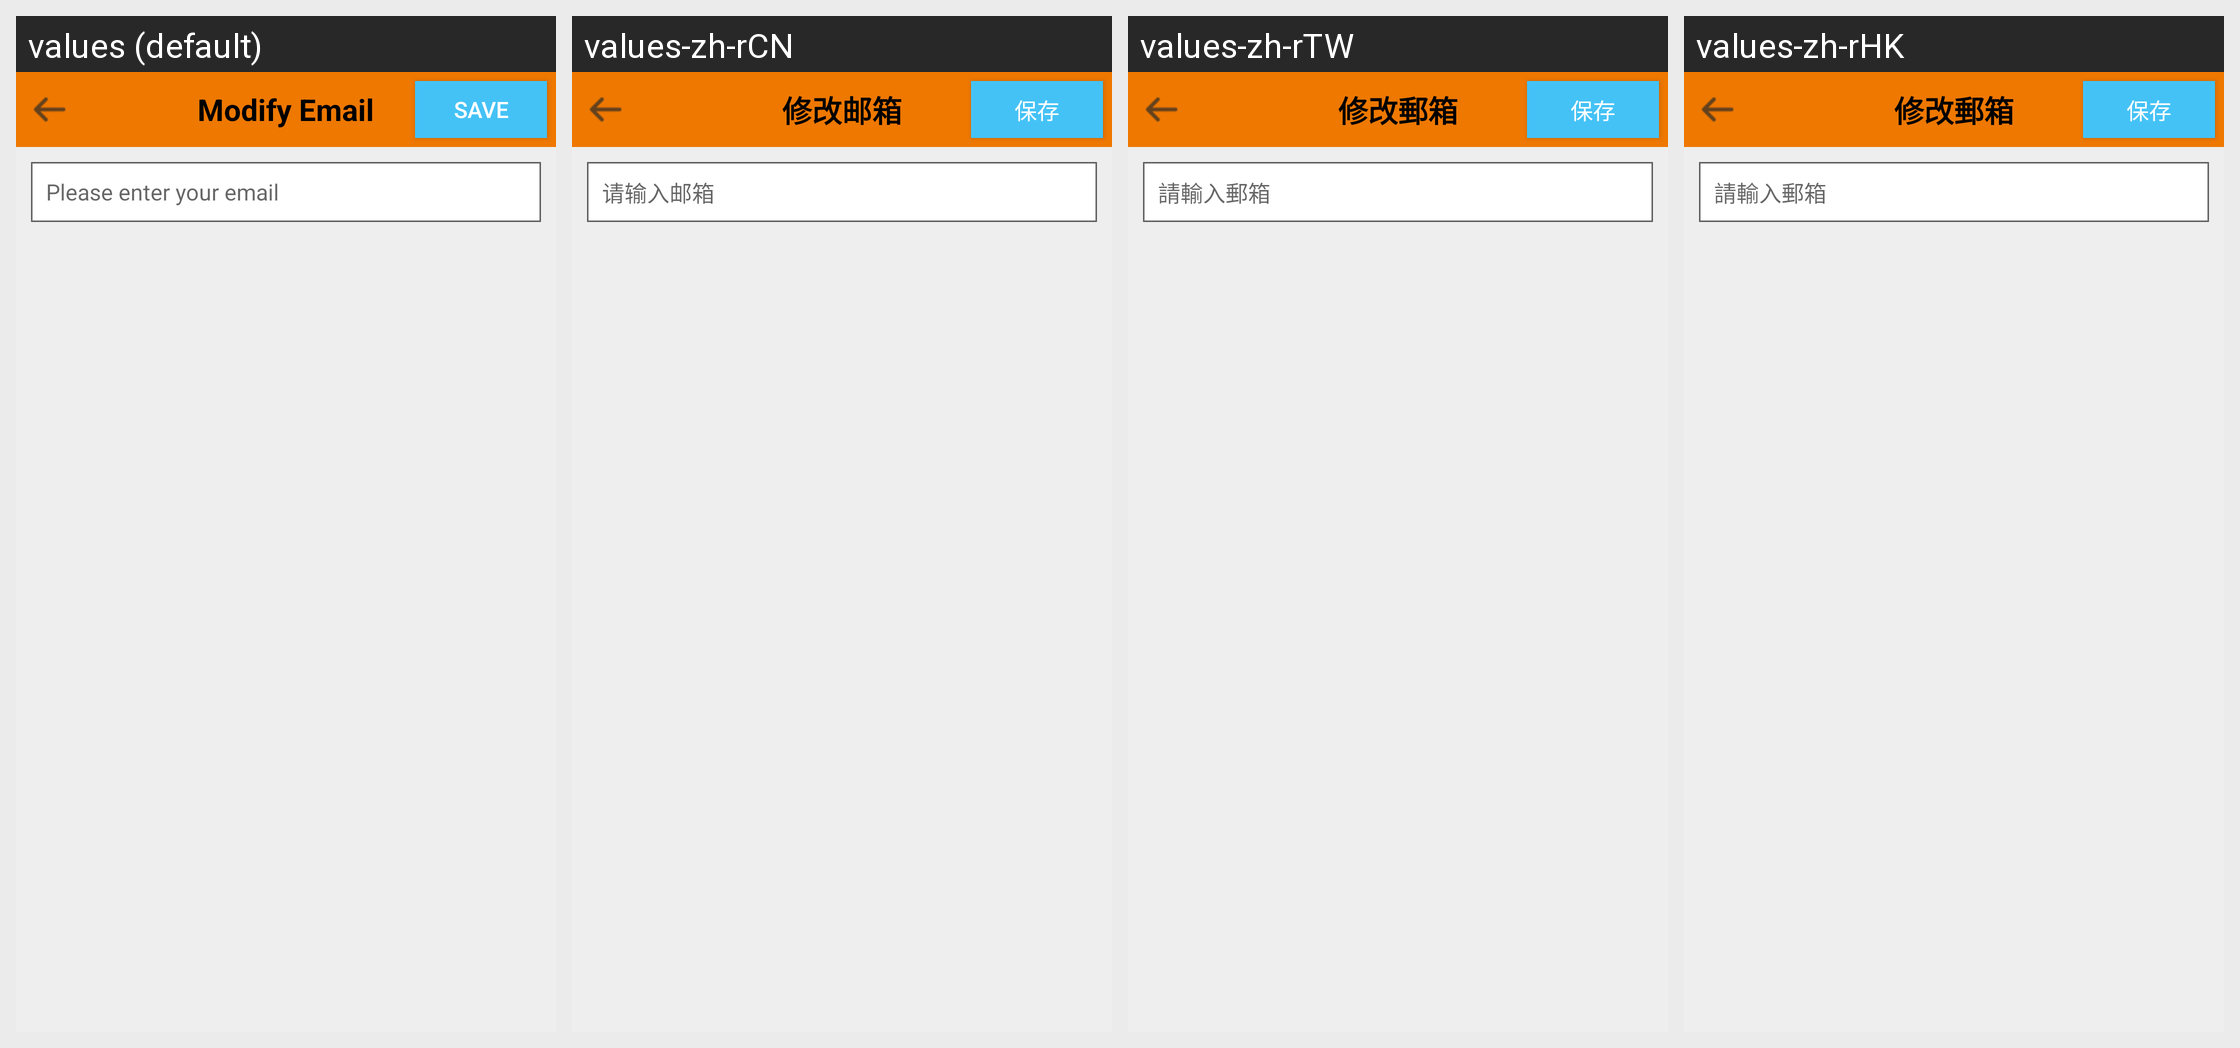

Strings drawn on this Android screen and how each of the app's shown locales translates them:
Android screen res/layout/modify_npc_bound_email.xml rendered under 4 locales, left to right: values (default), values-zh-rCN, values-zh-rTW, values-zh-rHK. Device: Nexus 5 (rendered at 1080×1920; each locale shown at half size, 540×960, under a caption strip naming it); theme Theme.MaterialComponents.DayNight.NoActionBar.
Strings drawn on this screen, with the default value and each locale's value (text and hints the layout hard-codes, and strings that could not be matched under every locale, appear in the picture but are not listed):

modify_email
  values: Modify Email
  values-zh-rCN: 修改邮箱
  values-zh-rTW: 修改郵箱
  values-zh-rHK: 修改郵箱

save
  values: Save
  values-zh-rCN: 保存
  values-zh-rTW: 保存
  values-zh-rHK: 保存

input_email
  values: Please enter your email
  values-zh-rCN: 请输入邮箱
  values-zh-rTW: 請輸入郵箱
  values-zh-rHK: 請輸入郵箱
